Run: headless pygame with SDL's dummy video driver; simulated clock (each Clock.tick advances the game by its frame time, no real sleeping); random seed 0; keys injected as events and as key.get_pressed() state; mouse plan: one left click at the window centre at the start of phase 2, then a move to the lower-right quarter at the start of phase 3.
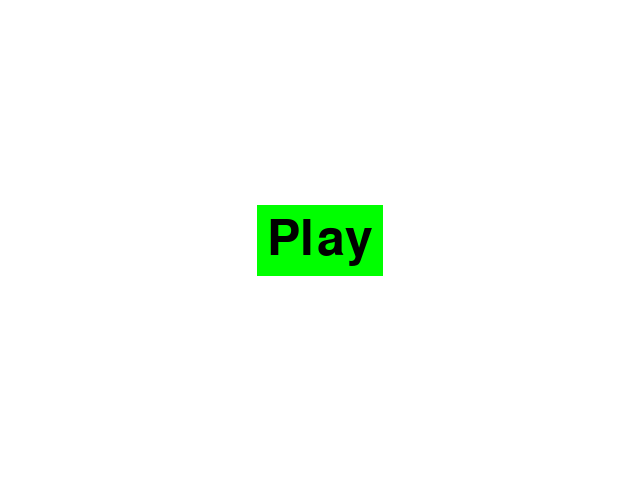
Frame 1 of 4 · flips 1–60 · no input
Frame 2 of 4 · flips 61–180 · clicked the window centre · tapped SPACE, RETURN · held RIGHT (→), D · screen unchanged from frame 1, image omitted
Frame 3 of 4 · flips 181–300 · moved the mouse to the lower-right quarter · held DOWN (↓), S · screen unchanged from frame 2, image omitted
Frame 4 of 4 · flips 301–420 · held LEFT (←), A, UP (↑), W · screen unchanged from frame 3, image omitted

The pygame program that drew these frames:

import sys
import random
import time
import pygame
# Initialize Pygame
pygame.init()

# Set up the screen
screen_width, screen_height = 640, 480
screen = pygame.display.set_mode((screen_width, screen_height))
pygame.display.set_caption("Play Button Example")

# Define colors
white = (255, 255, 255)
black = (0, 0, 0)
green = (0, 255, 0)

# Set up fonts
font = pygame.font.Font(None, 74)

# Create a text surface for the button
play_text = font.render('Play', True, black)
play_rect = play_text.get_rect(center=(screen_width // 2, screen_height // 2))

def game_loop():
    # The game loop would go here
    print("Game started!")

def main_menu():
    while True:
        screen.fill(white)

        # Draw the play button
        pygame.draw.rect(screen, green, play_rect.inflate(20, 20))
        screen.blit(play_text, play_rect)

        # Event handling
        for event in pygame.event.get():
            if event.type == pygame.QUIT:
                pygame.quit()
                sys.exit()
            if event.type == pygame.MOUSEBUTTONDOWN:
                if play_rect.collidepoint(event.pos):
                    game_loop()

        # Update the display
        pygame.display.flip()

# Run the main menu
main_menu()
